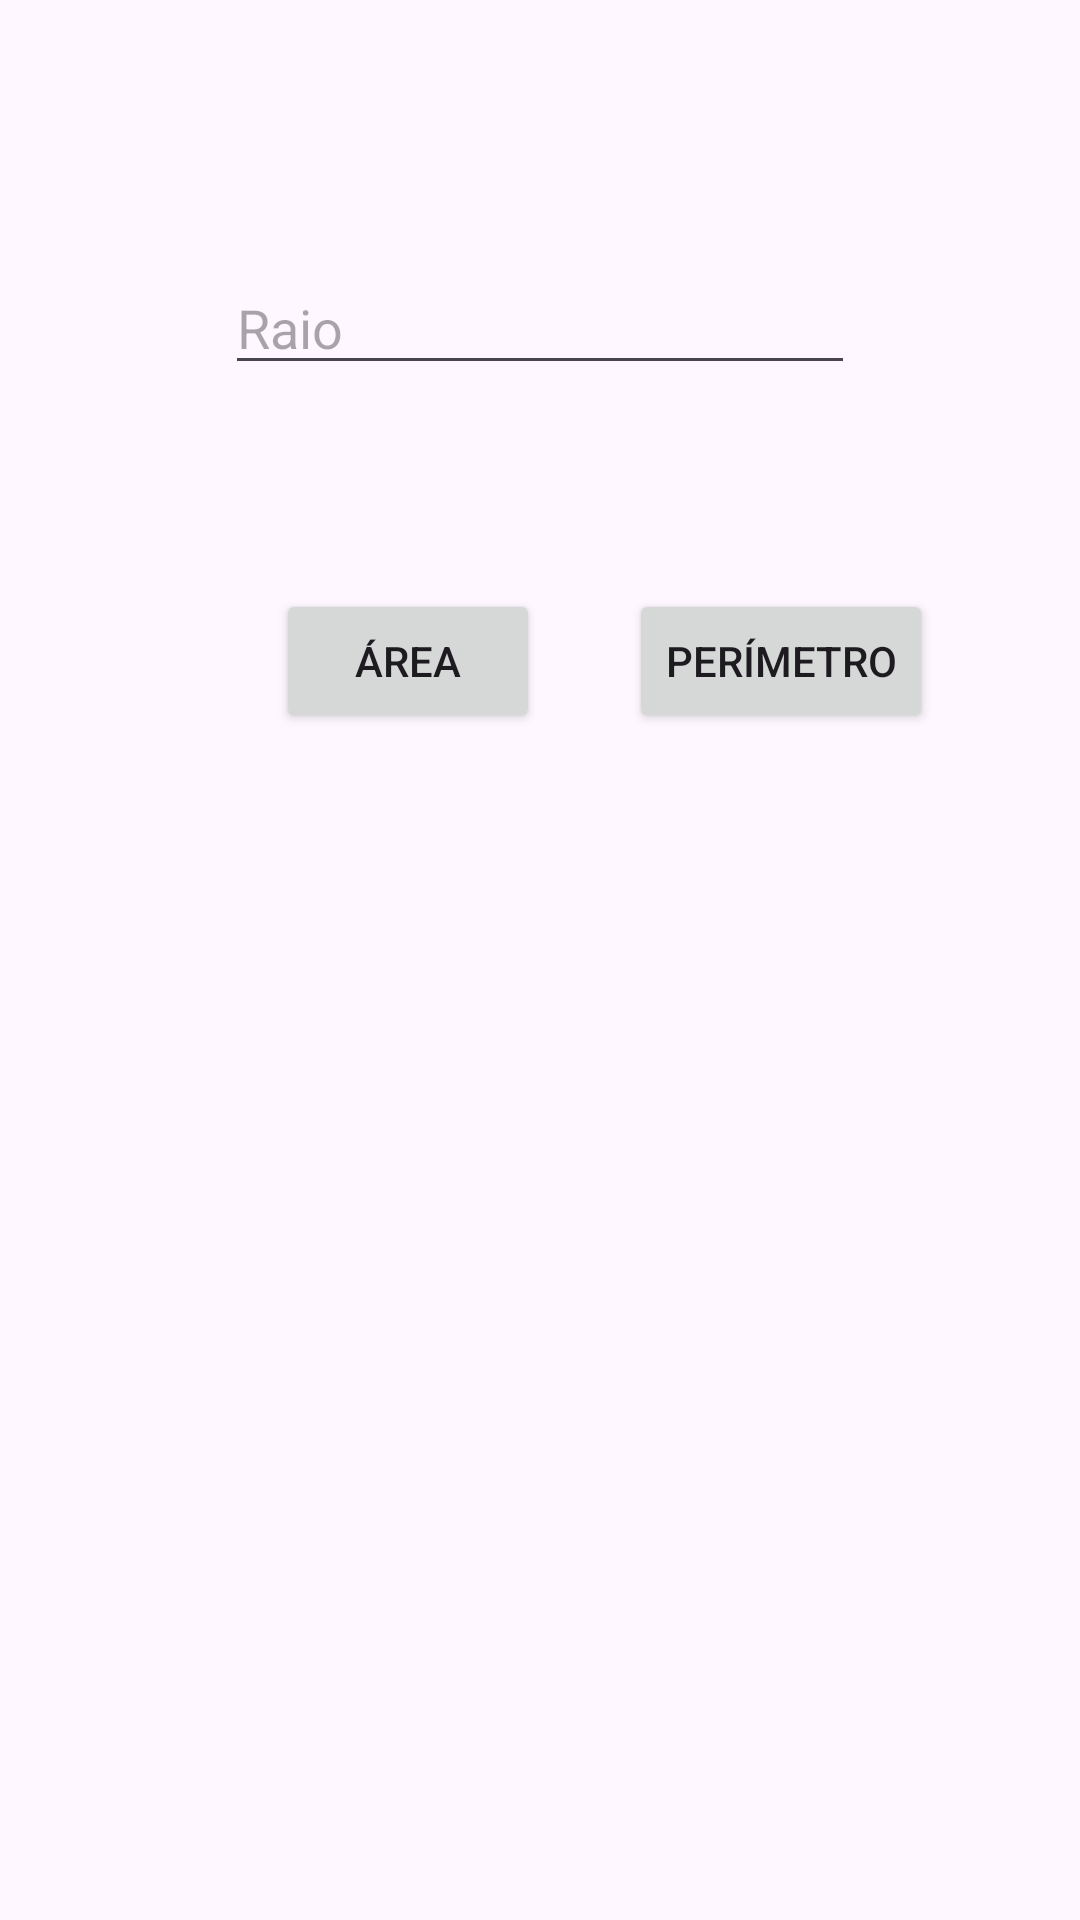

Reconstruct the res/layout file that produces this screen, plus the resources it refers to.
<!-- AndroidManifest.xml: application theme Theme.L10Ex1FragmentFigura -->
<!-- res/layout/fragment_circulo.xml -->
<?xml version="1.0" encoding="utf-8"?>
<androidx.constraintlayout.widget.ConstraintLayout xmlns:android="http://schemas.android.com/apk/res/android"
    xmlns:app="http://schemas.android.com/apk/res-auto"
    xmlns:tools="http://schemas.android.com/tools"
    android:id="@+id/frameLayout"
    android:layout_width="match_parent"
    android:layout_height="match_parent"
    tools:context=".CirculoFragment">

    <EditText
        android:id="@+id/etRaio"
        android:layout_width="wrap_content"
        android:layout_height="wrap_content"
        android:layout_marginTop="87dp"
        android:layout_marginBottom="68dp"
        android:ems="10"
        android:hint="@string/raio"
        android:inputType="numberDecimal"
        app:layout_constraintBottom_toTopOf="@+id/btnAreaCirculo"
        app:layout_constraintEnd_toEndOf="parent"
        app:layout_constraintStart_toStartOf="parent"
        app:layout_constraintTop_toTopOf="parent" />

    <Button
        android:id="@+id/btnAreaCirculo"
        android:layout_width="wrap_content"
        android:layout_height="wrap_content"
        android:layout_marginStart="92dp"
        android:layout_marginBottom="53dp"
        android:text="@string/area"
        app:layout_constraintBottom_toTopOf="@+id/tvResCirculo"
        app:layout_constraintStart_toStartOf="parent"
        app:layout_constraintTop_toBottomOf="@+id/etRaio" />

    <Button
        android:id="@+id/btnPerCirculo"
        android:layout_width="wrap_content"
        android:layout_height="wrap_content"
        android:text="@string/perimetro"
        app:layout_constraintBaseline_toBaselineOf="@+id/btnAreaCirculo"
        app:layout_constraintEnd_toEndOf="parent"
        app:layout_constraintHorizontal_bias="0.378"
        app:layout_constraintStart_toEndOf="@+id/btnAreaCirculo" />

    <TextView
        android:id="@+id/tvResCirculo"
        android:layout_width="228dp"
        android:layout_height="0dp"
        android:layout_marginBottom="271dp"
        app:layout_constraintBottom_toBottomOf="parent"
        app:layout_constraintEnd_toEndOf="parent"
        app:layout_constraintStart_toStartOf="parent"
        app:layout_constraintTop_toBottomOf="@+id/btnAreaCirculo" />
</androidx.constraintlayout.widget.ConstraintLayout>
<!-- resources referenced by this layout -->
<resources>
  <string name="area">Área</string>
  <string name="perimetro">Perímetro</string>
  <string name="raio">Raio</string>
  <style name="Theme.L10Ex1FragmentFigura" parent="Base.Theme.L10Ex1FragmentFigura" />
  <style name="Base.Theme.L10Ex1FragmentFigura" parent="Theme.Material3.DayNight">
          
          
      </style>
</resources>
